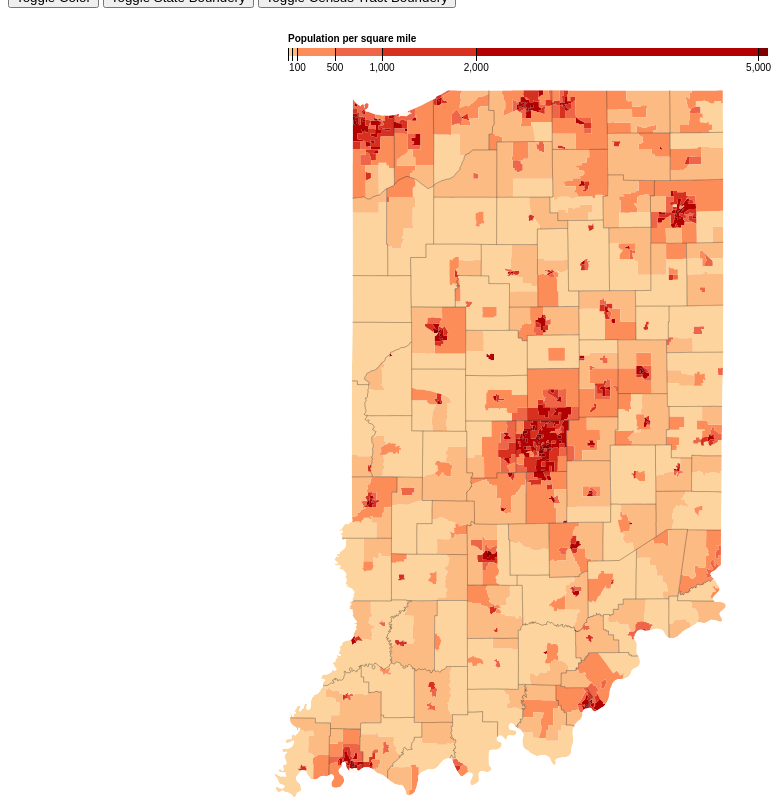
D3 v3 page, settled after 480 driven frames (8 s of simulated time); the page loaded 1 data file(s).


    
    var width = 960,
        height = 800;
    
    var formatNumber = d3.format(",d");
    
    var projection = d3.geo.mercator()
        .scale(7800)
        .translate([width+11300, height+5550]);   
    
    var path = d3.geo.path()
        .projection(projection);
    
    var color = d3.scale.threshold()
        .domain([1, 10, 50, 100, 500, 1000, 2000, 5000])
        .range(["#fff7ec", "#fee8c8", "#fdd49e", "#fdbb84", "#fc8d59", "#ef6548", "#d7301f", "#b30000", "#7f0000"]);
    
    // A position encoding for the key only.
    var x = d3.scale.linear()
        .domain([0, 5100])
        .range([0, 480]);
    
    var xAxis = d3.svg.axis()
        .scale(x)
        .orient("bottom")
        .tickSize(13)
        .tickValues(color.domain())
        .tickFormat(function(d) { return d >= 100 ? formatNumber(d) : null; });
    
    var svg = d3.select("body").append("svg")
        .attr("width", width)
        .attr("height", height);
    
    var g = svg.append("g")
        .attr("class", "key")
        .attr("transform", "translate(280,40)");
    
    // create rect color for the axis/legend
    g.selectAll("rect")
        .data(color.range().map(function(d, i) {
            return {
                x0: i ? x(color.domain()[i - 1]) : x.range()[0],
                x1: i < color.domain().length ? x(color.domain()[i]) : x.range()[1],
                z: d
            };
        }))
        .enter().append("rect")
            .attr("height", 8)
            .attr("x", function(d) { return d.x0; })
            .attr("width", function(d) { return d.x1 - d.x0; })
            .style("fill", function(d) { return d.z; });
        
    //grab rect elements
    var axisRect = g.selectAll("rect");
    
    // add text to axis
    g.call(xAxis).append("text")
        .attr("class", "caption")
        .attr("y", -6)
        .text("Population per square mile");
        
    // Read in json file and create state
    d3.json("in.json", function(error, ind) {
        if (error) throw error;
        //console.log(ind);
        var tracts = topojson.feature(ind, ind.objects.tracts);
        
        // Clip tracts to land.
        svg.append("defs").append("clipPath")
            .attr("id", "clip-land")
            .append("path")
                .datum(topojson.feature(ind, ind.objects.counties))
                .attr("d", path);
        
        // Group tracts by color for faster rendering.
        svg.append("g")
            .attr("class", "tract")
            .attr("clip-path", "url(#clip-land)")
            .selectAll("path")
            .data(d3.nest()
                .key(function(d) { return color(d.properties.population / d.properties.area * 2.58999e6); })
                .entries(tracts.features.filter(function(d) { return d.properties.area; })))
            .enter().append("path")
                .style("fill", function(d) { return d.key; })
                .attr("d", function(d) { return path({type: "FeatureCollection", features: d.values}); });
        
        // Draw county borders.
        svg.append("path")
            .datum(topojson.mesh(ind, ind.objects.counties, function(a, b) { return a !== b; }))
            .attr("class", "county-border")
            .attr("d", path);
    });
    
    // create booleans to toggle color/bounderies
    var togglecolor = true;
    var toggleState = false;
    var toggleTract = false;
    
    // Function to change color range
    function updateColor() {
        if(togglecolor){
            togglecolor = false;
            color.range(["#f7fbff", "#deebf7", "#c6dbef", "#9ecae1", "#6baed6", "#4292c6", "#2171b5", "#084594", "#08306b"]);
            update();
        }else{
            togglecolor = true;
            color.range(["#fff7ec", "#fee8c8", "#fdd49e", "#fdbb84", "#fc8d59", "#ef6548", "#d7301f", "#b30000", "#7f0000"]);
            update();
        }
    }
    
    // Function to add/remove state lines
    function updateState() {
        if(toggleState){
            toggleState = false;
            update();
        }else{
            toggleState = true;
            update();
        }
    }
    
    // Function to add/remove tract lines
    function updateTract() {
        if(toggleTract){
            toggleTract = false;
            update();
        }else{
            toggleTract = true;
            update();
        }
    }
    
    // Create new visual
    function update() {
        
        // Update the axis/legend rectangle colors
        g.selectAll("rect")
            .data(color.range().map(function(d, i) {
                return {
                    x0: i ? x(color.domain()[i - 1]) : x.range()[0],
                    x1: i < color.domain().length ? x(color.domain()[i]) : x.range()[1],
                    z: d
                };
            }))
            .style("fill", function(d) { return d.z; });
        
        // Read in fron json file again to make state
        d3.json("in.json", function(error, ind) {
            if (error) throw error;
            
            // Remove old borders
            svg.select(".county-border").remove();
            svg.select(".state-border").remove();
            
            var tracts = topojson.feature(ind, ind.objects.tracts);
            
            // Clip tracts to land.
            svg.append("defs").append("clipPath")
                .attr("id", "clip-land")
                .append("path")
                    .datum(topojson.feature(ind, ind.objects.counties))
                    .attr("d", path);
            
            // Group tracts by color for faster rendering.
            svg.append("g")
                .attr("class", "tract")
                .attr("clip-path", "url(#clip-land)")
                .selectAll("path")
                .data(d3.nest()
                    .key(function(d) { return color(d.properties.population / d.properties.area * 2.58999e6); })
                    .entries(tracts.features.filter(function(d) { return d.properties.area; })))
                .enter().append("path")
                    .style("fill", function(d) { return d.key; })
                    .attr("d", function(d) { return path({type: "FeatureCollection", features: d.values}); });
            
            if(toggleTract){
                // Draw tract borders.
                svg.append("path")
                    .datum(topojson.mesh(ind, ind.objects.tracts, function(a, b) { return a !== b; }))
                    .attr("class", "county-border")
                    .attr("d", path);
            }else{
                // Draw county borders.
                svg.append("path")
                    .datum(topojson.mesh(ind, ind.objects.counties, function(a, b) { return a !== b; }))
                    .attr("class", "county-border")
                    .attr("d", path);
            }
            
            if(toggleState){
                // Draw state borders.
                svg.append("path")
                    .datum(topojson.mesh(ind, ind.objects.counties, function(a, b) { return a === b; }))
                    .attr("class", "state-border")
                    .attr("d", path);
            }
            
        });
    }
    
    d3.select(self.frameElement).style("height", height + "px");

    

### data: in.json
{
 "type": "Topology",
 "objects": {
  "tracts": {
   "type": "GeometryCollection",
   "bbox": [
    -88.1,
    37.77,
    -84.78,
    41.76
   ],
   "geometries": [
    "{... 4 keys}",
    "{... 4 keys}",
    "{... 4 keys}",
    "{... 4 keys}",
    "{... 4 keys}",
    "{... 4 keys}",
    "{... 4 keys}",
    "{... 4 keys}",
    "... 1,503 more items"
   ]
  },
  "counties": {
   "type": "GeometryCollection",
   "bbox": [
    -88.1,
    37.77,
    -84.78,
    41.76
   ],
   "geometries": [
    "{... 2 keys}",
    "{... 2 keys}",
    "{... 2 keys}",
    "{... 2 keys}",
    "{... 2 keys}",
    "{... 2 keys}",
    "{... 2 keys}",
    "{... 2 keys}",
    "... 84 more items"
   ]
  }
 },
 "arcs": [
  [
   [
    3713,
    6631
   ],
   [
    0,
    -1
   ],
   [
    0,
    -2
   ],
   [
    0,
    -1
   ],
   [
    1,
    -3
   ],
   [
    0,
    -1
   ],
   [
    0,
    -2
   ],
   [
    0,
    -1
   ],
   "... 51 more items"
  ],
  [
   [
    3715,
    6576
   ],
   [
    -2,
    0
   ],
   [
    -2,
    0
   ],
   [
    -6,
    0
   ],
   [
    -1,
    0
   ],
   [
    -2,
    0
   ],
   [
    -1,
    0
   ],
   [
    -1,
    0
   ],
   "... 11 more items"
  ],
  [
   [
    3686,
    6587
   ],
   [
    0,
    1
   ],
   [
    0,
    1
   ],
   [
    0,
    3
   ],
   [
    -1,
    2
   ],
   [
    0,
    1
   ],
   [
    0,
    3
   ],
   [
    0,
    1
   ],
   "... 24 more items"
  ],
  [
   [
    3684,
    6624
   ],
   [
    0,
    2
   ],
   [
    0,
    1
   ],
   [
    0,
    1
   ],
   [
    0,
    2
   ],
   [
    0,
    1
   ],
   [
    1,
    0
   ],
   [
    1,
    0
   ],
   "... 18 more items"
  ],
  [
   [
    3658,
    6631
   ],
   [
    0,
    -1
   ],
   [
    0,
    -1
   ],
   [
    0,
    -1
   ],
   [
    0,
    -1
   ],
   [
    1,
    0
   ],
   [
    1,
    0
   ],
   [
    1,
    0
   ],
   "... 23 more items"
  ],
  [
   [
    3686,
    6587
   ],
   [
    -1,
    -1
   ],
   [
    -3,
    -2
   ],
   [
    -1,
    0
   ],
   [
    -14,
    0
   ],
   [
    -4,
    0
   ],
   [
    -6,
    1
   ]
  ],
  [
   [
    3657,
    6585
   ],
   [
    0,
    1
   ],
   [
    0,
    1
   ],
   [
    0,
    3
   ],
   [
    0,
    1
   ],
   [
    0,
    1
   ],
   [
    0,
    1
   ],
   [
    0,
    1
   ],
   "... 27 more items"
  ],
  [
   [
    3655,
    6629
   ],
   [
    0,
    1
   ],
   [
    0,
    1
   ]
  ],
  "... 4,603 more items"
 ],
 "transform": {
  "scale": [
   0.0003314,
   0.000399
  ],
  "translate": [
   -88.1,
   37.77
  ]
 }
}